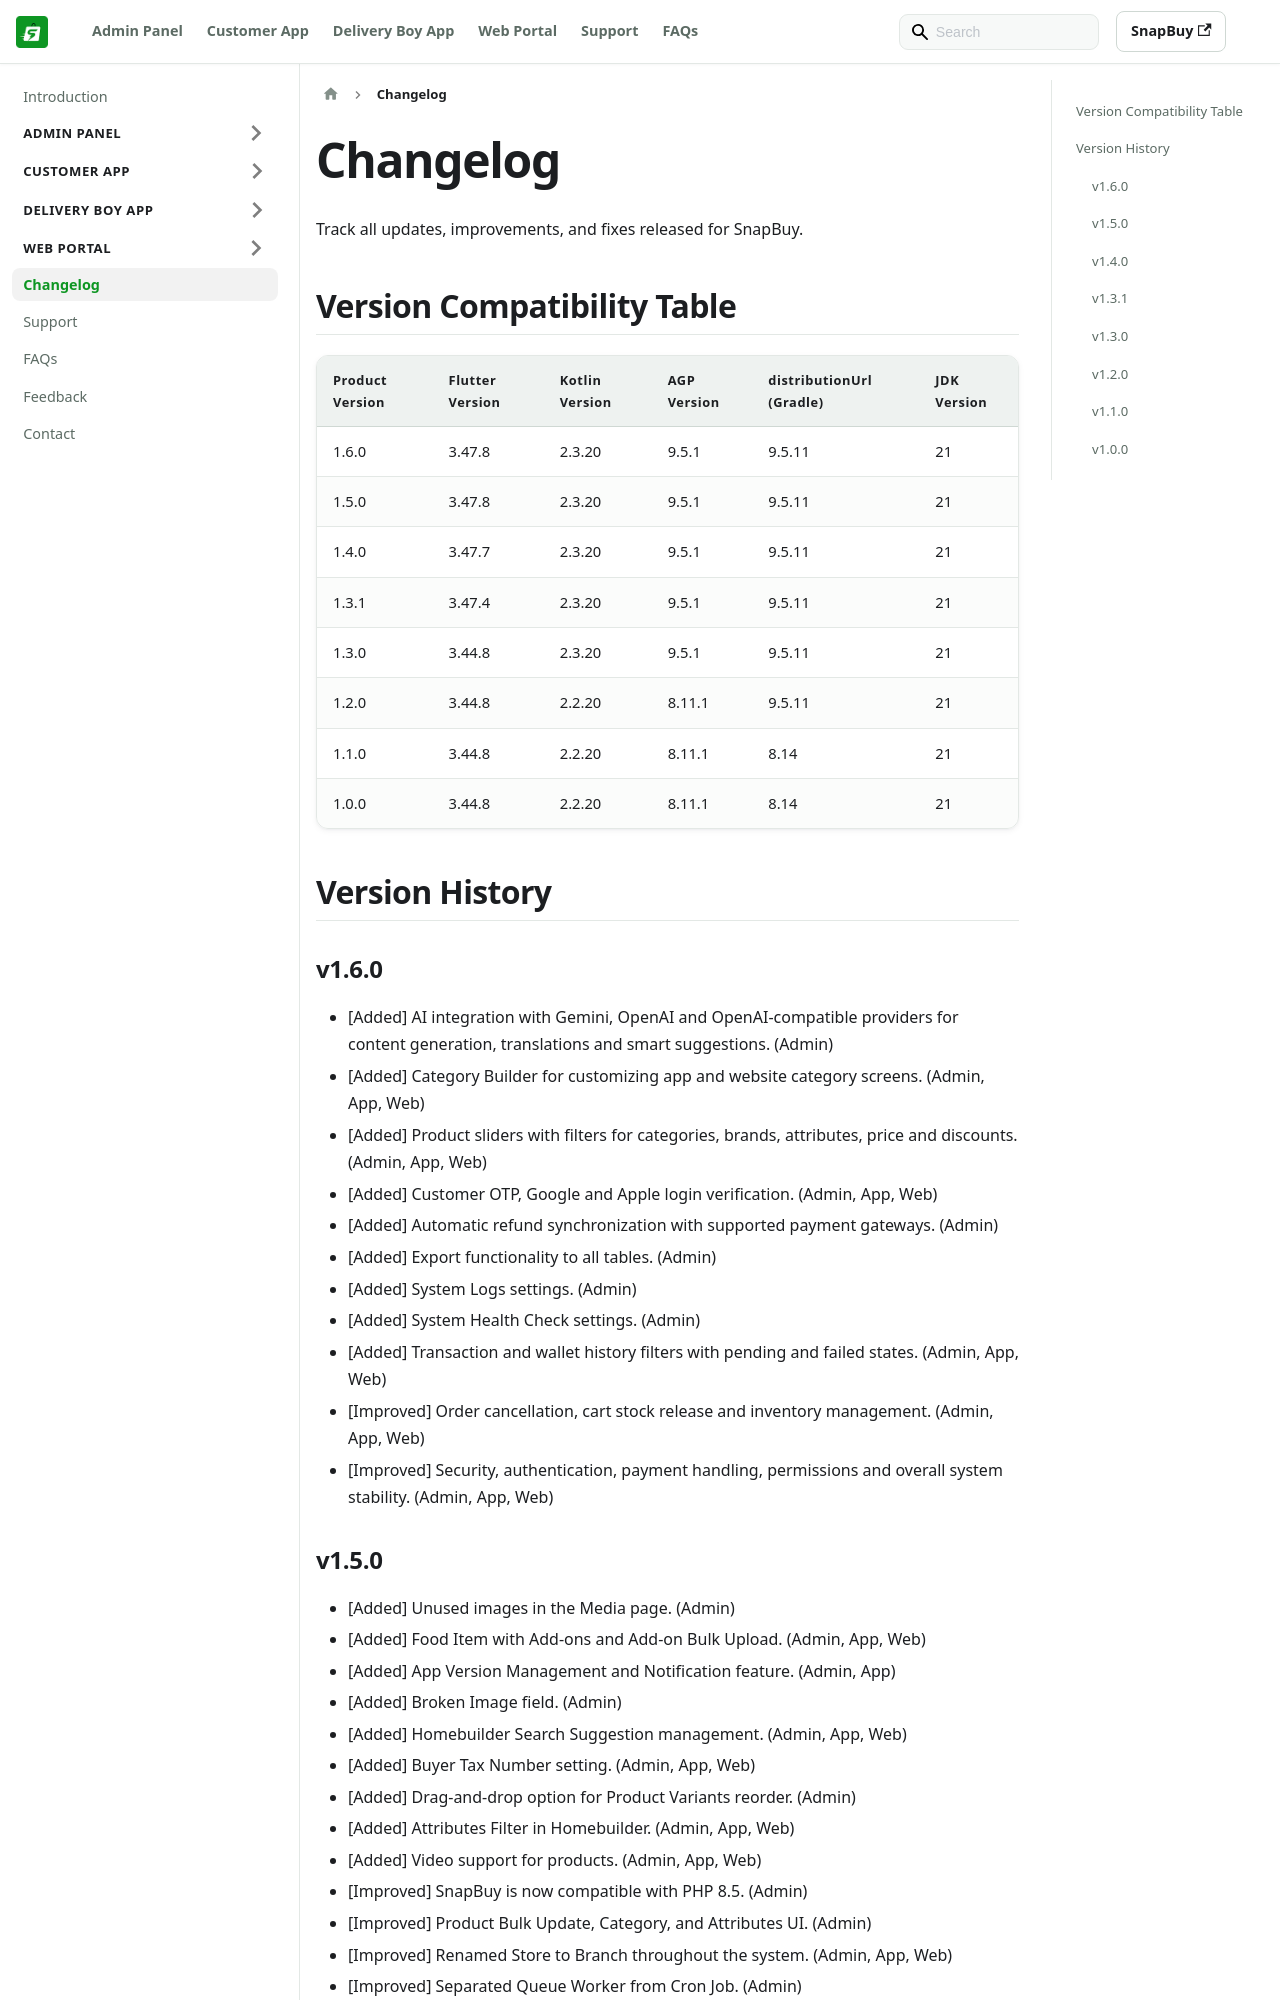

repository: WRTeam-in/snapbuy-doc · page: docs/changelog/index.html · generator: docusaurus

---
title: Changelog
description: Track updates, fixes, and new features released for SnapBuy.
sidebar_position: 100
---

# Changelog

Track all updates, improvements, and fixes released for SnapBuy.

## Version Compatibility Table

| Product Version | Flutter Version | Kotlin Version | AGP Version | distributionUrl (Gradle) | JDK Version |
|---|---|---|---|---|---|
| 1.6.0 | 3.47.8 | 2.3.20 | 9.5.1 | 9.5.11 | 21 |
| 1.5.0 | 3.47.8 | 2.3.20 | 9.5.1 | 9.5.11 | 21 |
| 1.4.0 | 3.47.7 | 2.3.20 | 9.5.1 | 9.5.11 | 21 |
| 1.3.1 | 3.47.4 | 2.3.20 | 9.5.1 | 9.5.11 | 21 |
| 1.3.0 | 3.44.8 | 2.3.20 | 9.5.1 | 9.5.11 | 21 |
| 1.2.0 | 3.44.8 | 2.2.20 | 8.11.1 | 9.5.11 | 21 |
| 1.1.0 | 3.44.8 | 2.2.20 | 8.11.1 | 8.14 | 21 |
| 1.0.0 | 3.44.8 | 2.2.20 | 8.11.1 | 8.14 | 21 |

## Version History

### v1.6.0

- [Added] AI integration with Gemini, OpenAI and OpenAI-compatible providers for content generation, translations and smart suggestions. (Admin)
- [Added] Category Builder for customizing app and website category screens. (Admin, App, Web)
- [Added] Product sliders with filters for categories, brands, attributes, price and discounts. (Admin, App, Web)
- [Added] Customer OTP, Google and Apple login verification. (Admin, App, Web)
- [Added] Automatic refund synchronization with supported payment gateways. (Admin)
- [Added] Export functionality to all tables. (Admin)
- [Added] System Logs settings. (Admin)
- [Added] System Health Check settings. (Admin)
- [Added] Transaction and wallet history filters with pending and failed states. (Admin, App, Web)
- [Improved] Order cancellation, cart stock release and inventory management. (Admin, App, Web)
- [Improved] Security, authentication, payment handling, permissions and overall system stability. (Admin, App, Web)
